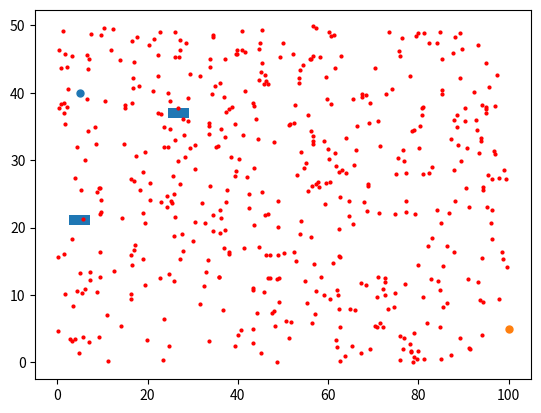

Write Python code to recreate this figure.
import math
import matplotlib.pyplot as plt
from matplotlib.patches import Rectangle
import random
import numpy as np

class Node():

    def __init__(self, x, y) -> None:
        self.x = x
        self.y = y
        self.parent = None


# Generates map with random obstacles
class Map(Node):

    def __init__(self, start, goal ,mapLength, mapHeight, numObs, obsLength, obsHeight):
        self.start = start
        self.goal = goal
        self.mapLength = mapLength
        self.mapHeight = mapHeight
        self.obs = []
        self.numObs = numObs
        self.obsLength = obsLength
        self.obsHeight = obsHeight
        self.genObs()
        self.drawMap()
        self.genMap()

    # function to generate random map with obstacles
    # Recieves size of map and number of obstacles
    # Returns a map with random obstacles
    def genObs(self):
        n = self.numObs
        while n != 0:
            obsLoc_x = random.uniform(0, self.mapLength - self.obsLength)
            obsLoc_y = random.uniform(0, self.mapHeight - self.obsHeight)
            self.obs.append((obsLoc_x, obsLoc_y))
            n = n - 1

    # Draws current map
    def drawMap(self):
        fig, ax = plt.subplots(1)
        ax.plot(self.start[0], self.start[1], marker=".", markersize=10)
        ax.plot(self.goal[0], self.goal[1], marker=".", markersize=10)
        axlist = fig.axes
        for i in range(0, self.numObs):
            ax.add_patch(Rectangle(self.obs[i], self.obsLength, self.obsHeight))

    def genMap(self):
        return [self.start, self.goal, self.mapLength, self.mapHeight, self.numObs, self.obs, self.obsLength, self.obsHeight]
        
class RRT(Map):

    def __init__(self, h):
        m = h.genMap()
        self.start = m[0]
        self.goal = m[1]
        self.mapLength = m[2]
        self.mapHeight = m[3]
        self.numObs = m[4]
        self.obs = m[5]
        self.obsLength = m[6]
        self.obsHeight = m[7]
    
    def sampleEnv(self):
        #check = [False]*self.numObs
        #while not all(check):
        samp_x = random.uniform(0, self.mapLength)
        samp_y = random.uniform(0, self.mapHeight)
            #for i in range(0, self.numObs):
            #    if samp_x - self.obs[i][0] > self.obsLength and samp_y - self.obs[i][1] > self.obsHeight:
            #        check[i] = True
        return((samp_x, samp_y))
        

def main():
    start = (5, 40)
    goal = (100, 5)
    m = Map(start, goal, 100, 50, 2, 4.5, 1.5)
    ax = plt.gca()
    p = RRT(m)
    iter = 0
    while (iter < 500):
        ax.plot(p.sampleEnv()[0],p.sampleEnv()[1] , 'ro', markersize=2)
        plt.pause(0.005)
        iter = iter + 1
    plt.show()
    
if __name__ == "__main__":
    main()
